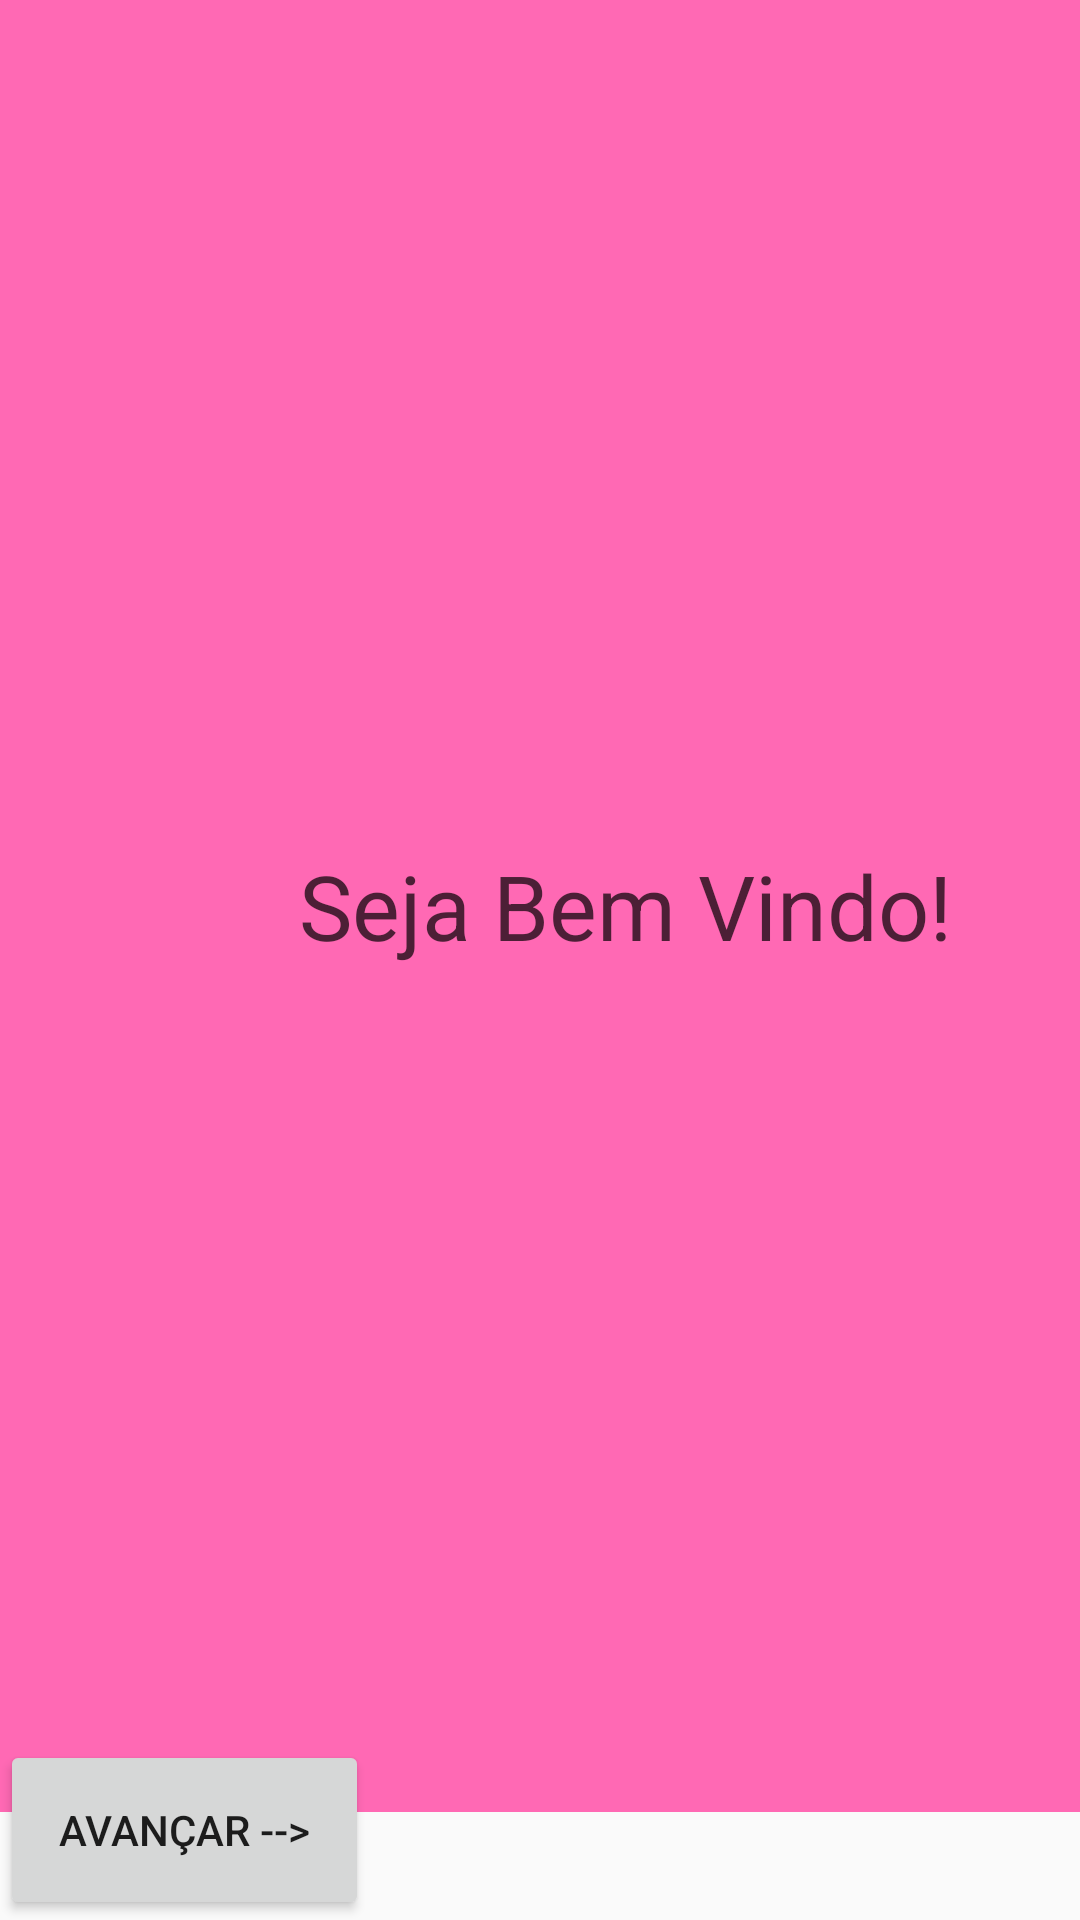

The Android layout XML behind this screen, and the referenced resources:
<!-- AndroidManifest.xml: application theme AppTheme -->
<!-- res/layout/fragment_welcome.xml -->
<?xml version="1.0" encoding="utf-8"?>

<layout
    xmlns:android="http://schemas.android.com/apk/res/android"
    xmlns:app="http://schemas.android.com/apk/res-auto"
    xmlns:tools="http://schemas.android.com/tools">

    <FrameLayout android:layout_height="match_parent"
        android:layout_width="match_parent">
    <TextView
        android:layout_width="417dp"
        android:layout_height="604dp"
        android:background="@color/pink"
        android:gravity="center"
        android:text="Seja Bem Vindo!"
        android:textColor="@color/background_material_dark_black"
        android:textFontWeight="900"
        android:textSize="30dp" />

    <Button
        android:id="@+id/bot"
        android:layout_width="123dp"
        android:layout_height="60dp"
        android:layout_gravity="bottom"
        android:text="Avançar -->"
        android:layout_alignParentRight="true" />

</FrameLayout>
    </layout>
<!-- resources referenced by this layout -->
<resources>
  <color name="background_material_dark_black">#B3000000</color>
  <color name="pink">#FF69B4</color>
  <style name="AppTheme" parent="Theme.AppCompat.Light.DarkActionBar">
          
          <item name="colorPrimary">@color/azul_claro</item>
          <item name="colorPrimaryDark">@color/colorPrimaryDark</item>
  
      </style>
  <color name="azul_claro">#87cefa</color>
  <color name="colorPrimaryDark">#A00000</color>
</resources>
